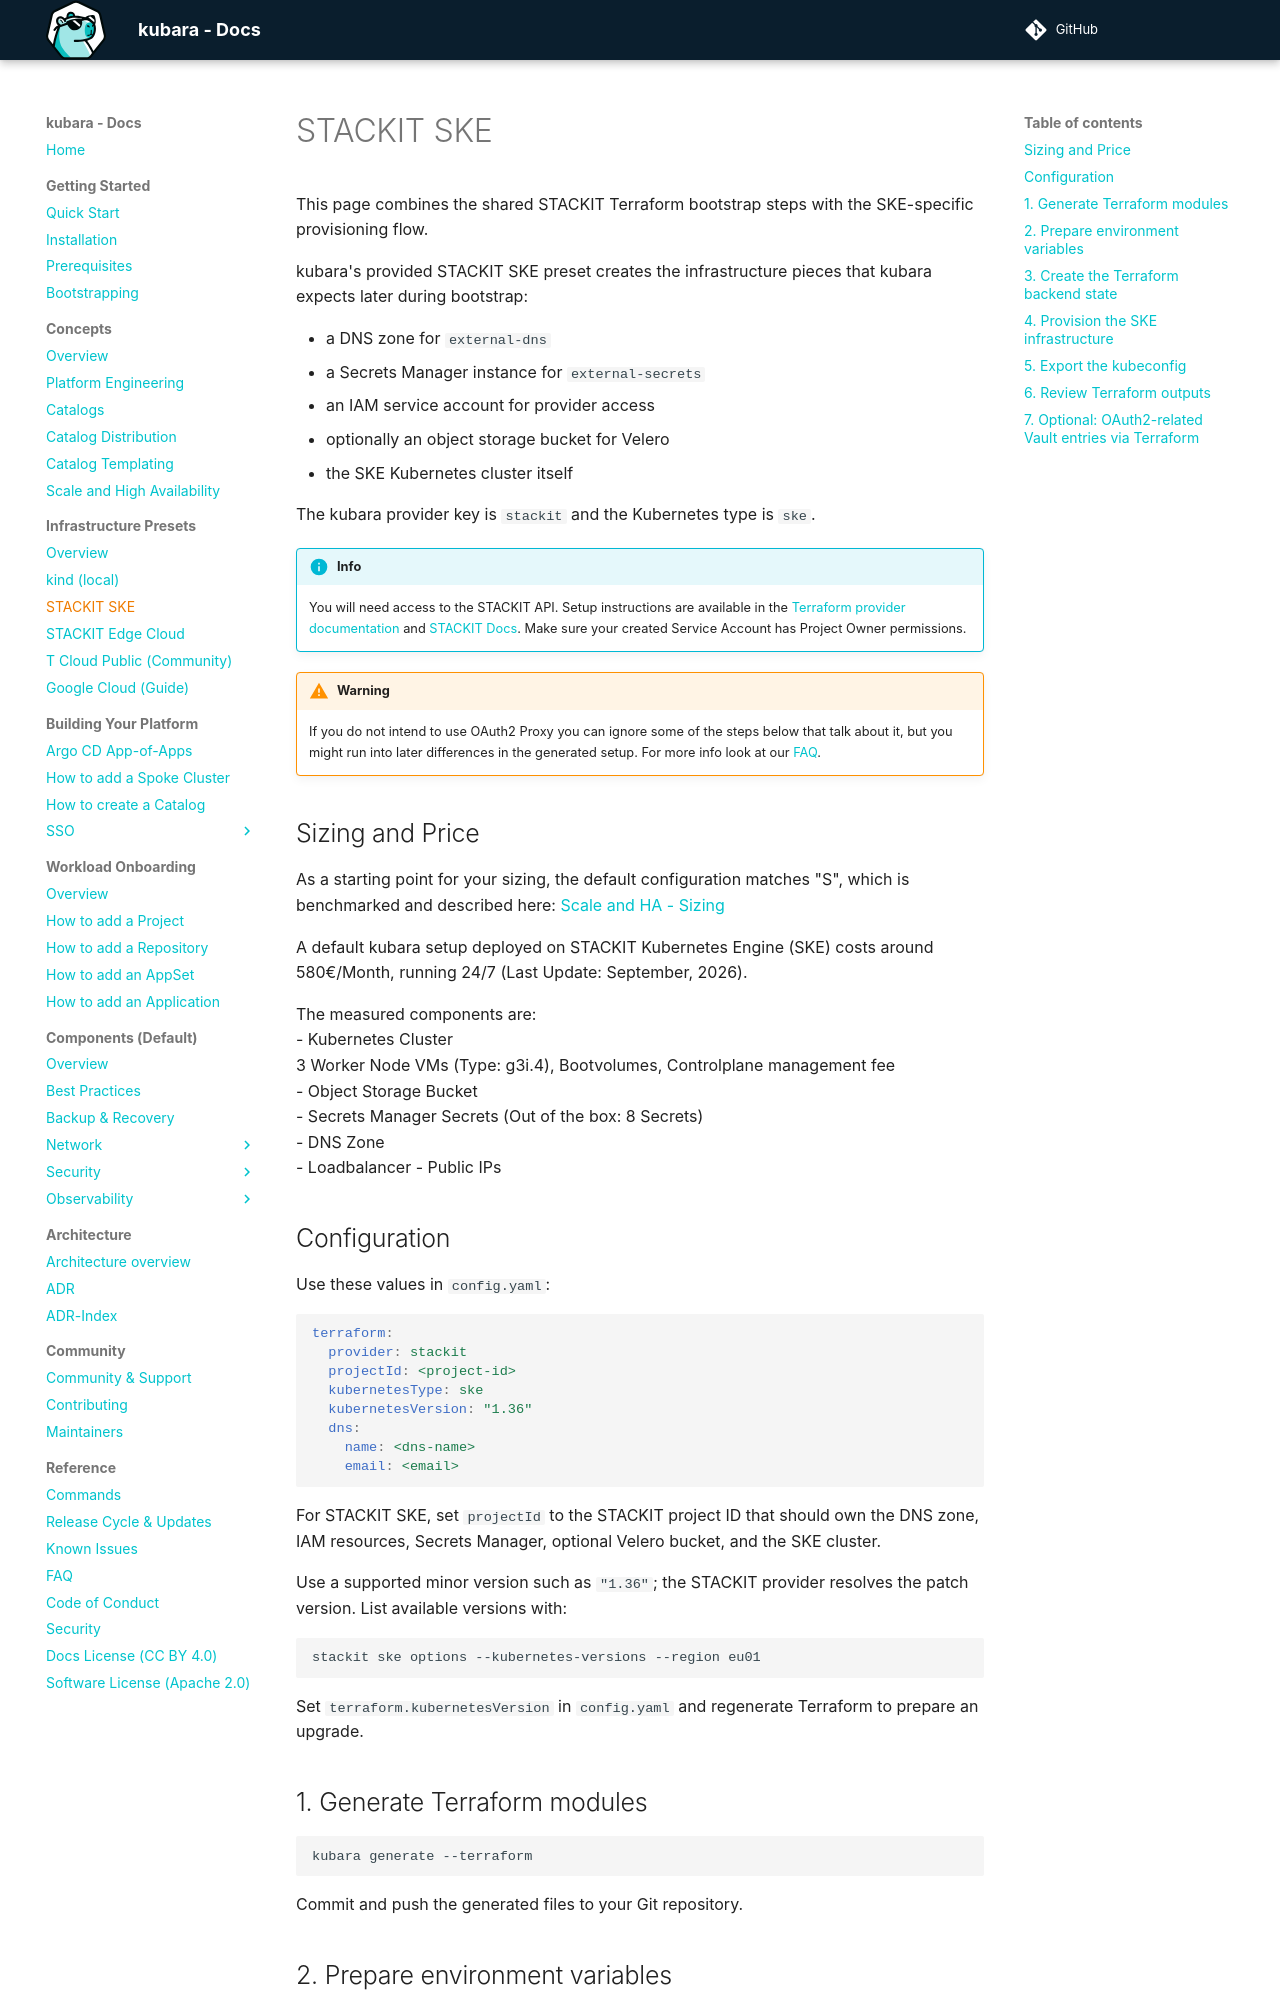

repository: kubara-io/kubara · page: v0.16.0/3_infrastructure/stackit_ske/index.html · generator: mkdocs

# STACKIT SKE

This page combines the shared STACKIT Terraform bootstrap steps with the SKE-specific provisioning flow.

kubara's provided STACKIT SKE preset creates the infrastructure pieces that kubara expects later during bootstrap:

- a DNS zone for `external-dns`
- a Secrets Manager instance for `external-secrets`
- an IAM service account for provider access
- optionally an object storage bucket for Velero
- the SKE Kubernetes cluster itself

The kubara provider key is `stackit` and the Kubernetes type is `ske`.

!!! info
    You will need access to the STACKIT API. Setup instructions are available in the [Terraform provider documentation](https://registry.terraform.io/providers/stackitcloud/stackit/latest/docs) and [STACKIT Docs](https://docs.stackit.cloud/platform/access-and-identity/service-accounts/how-tos/manage-service-accounts/).
    Make sure your created Service Account has Project Owner permissions.

!!! warning
    If you do not intend to use OAuth2 Proxy you can ignore some of the steps below that talk about it, but you might run into later differences in the generated setup.
    For more info look at our [FAQ](../9_reference/faq.md#what-happens-when-oauth2-proxy-is-disabled).

## Sizing and Price
As a starting point for your sizing, the default configuration matches "S", which is benchmarked and described here:
[Scale and HA - Sizing](../2_concepts/scale_and_ha.md/#argo-cd-sizing-component-configuration-per-t-shirt-size)

A default kubara setup deployed on STACKIT Kubernetes Engine (SKE) costs around 580€/Month, running 24/7 (Last Update: September, 2026).

The measured components are:  
- Kubernetes Cluster  
3 Worker Node VMs (Type: g3i.4), Bootvolumes, Controlplane management fee  
- Object Storage Bucket  
- Secrets Manager Secrets (Out of the box: 8 Secrets)  
- DNS Zone  
- Loadbalancer 
- Public IPs 

## Configuration

Use these values in `config.yaml`:

```yaml
terraform:
  provider: stackit
  projectId: <project-id>
  kubernetesType: ske
  kubernetesVersion: "1.36"
  dns:
    name: <dns-name>
    email: <email>
```

For STACKIT SKE, set `projectId` to the STACKIT project ID that should own the DNS zone, IAM resources, Secrets Manager, optional Velero bucket, and the SKE cluster.

Use a supported minor version such as `"1.36"`; the STACKIT provider resolves the patch version.
List available versions with:

```bash
stackit ske options --kubernetes-versions --region eu01
```

Set `terraform.kubernetesVersion` in `config.yaml` and regenerate Terraform to prepare an upgrade.

## 1. Generate Terraform modules

```bash
kubara generate --terraform
```

Commit and push the generated files to your Git repository.
